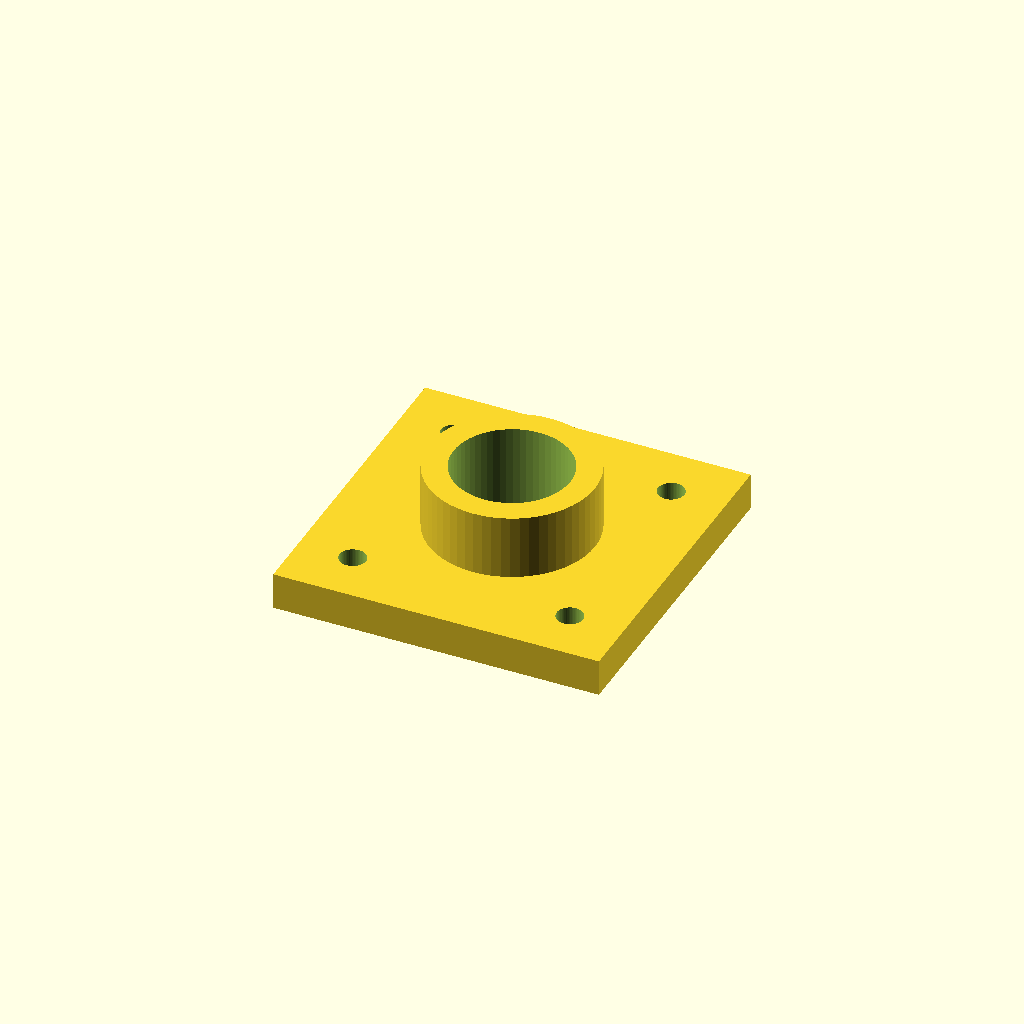
Cell 1 — every parameter at its default value.
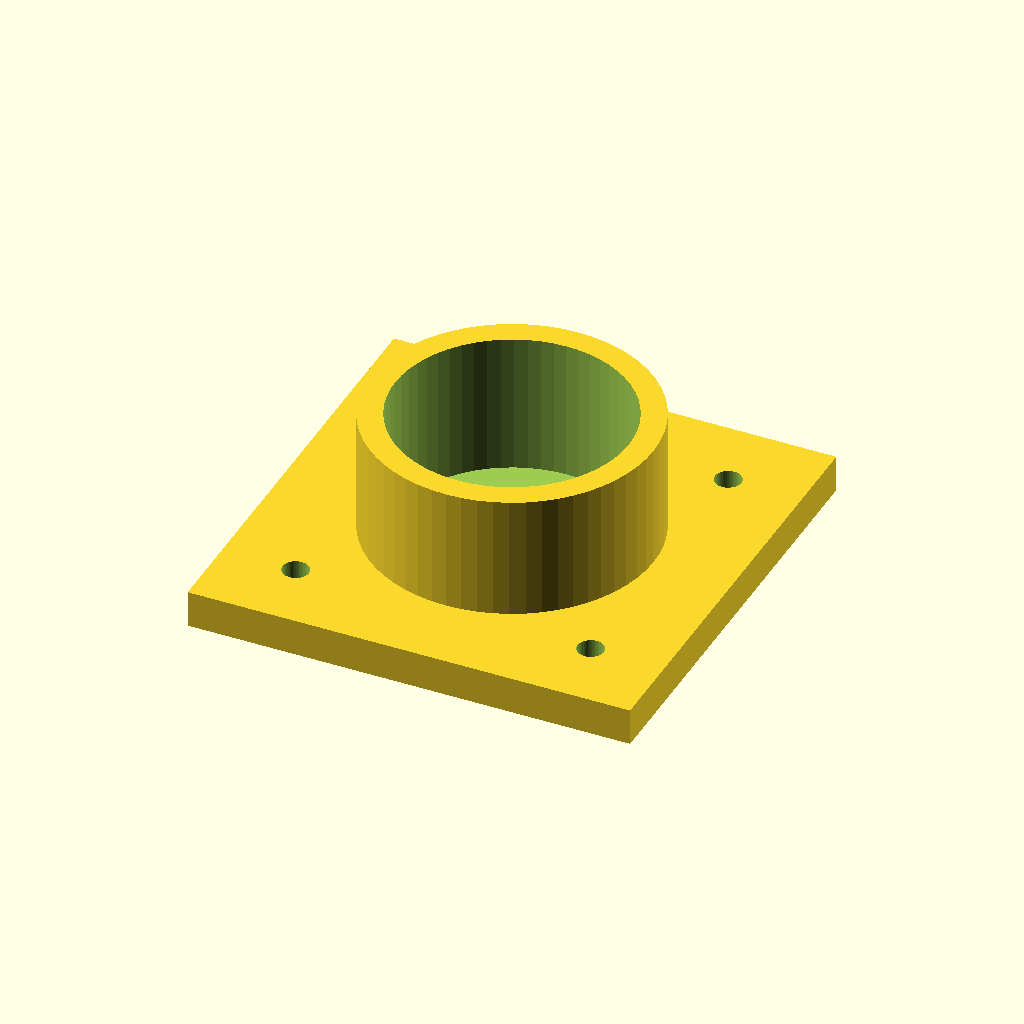
Cell 2 — bearing_d set to 38, the other parameters unchanged.
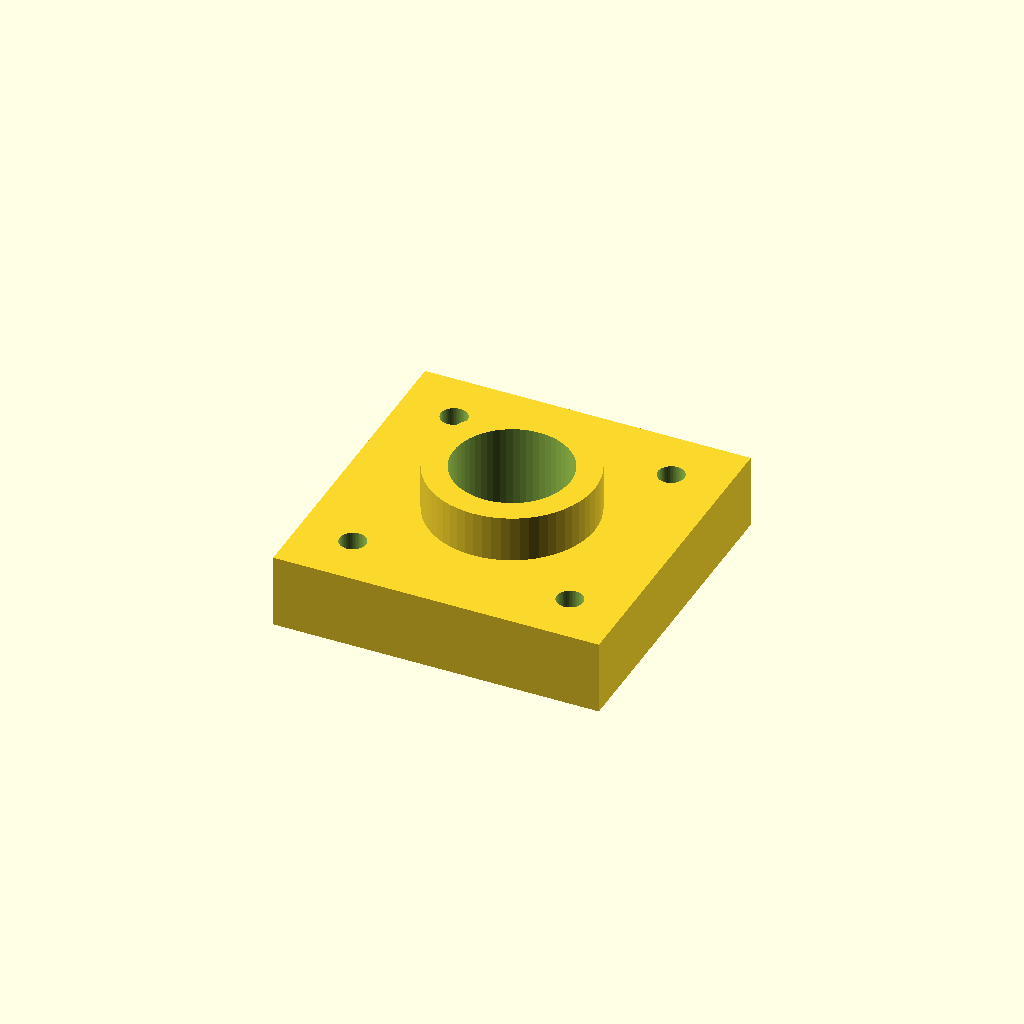
Cell 3: the same model with plate_t = 12.
All cells are drawn from one camera (rotation 55°, 0°, 25°, orthographic, colour scheme Cornfield), so only the parameter changes between them.
OpenSCAD source file optional_data/data/parts/part_0530.scad:
// Flange bearing block for 19 mm bearing OD.
$fn = 60;
eps = 0.02;
bearing_d = 19;
plate_l = bearing_d + 34;
plate_t = 6;
hub_h = bearing_d / 2 + 4;
difference() {
    union() {
        cube([plate_l, plate_l, plate_t], center = true);
        cylinder(d = bearing_d + 8, h = hub_h);
    }
    translate([0, 0, -eps]) cylinder(d = bearing_d, h = hub_h + 2 * eps);
    for (x = [-plate_l / 3, plate_l / 3], y = [-plate_l / 3, plate_l / 3])
        translate([x, y, -plate_t / 2 - eps]) cylinder(d = 4.3, h = plate_t + 2 * eps);
}
Parameter table extracted from the source (name, type, default, range or options):
eps: number, default 0.02
bearing_d: number, default 19
plate_t: number, default 6
